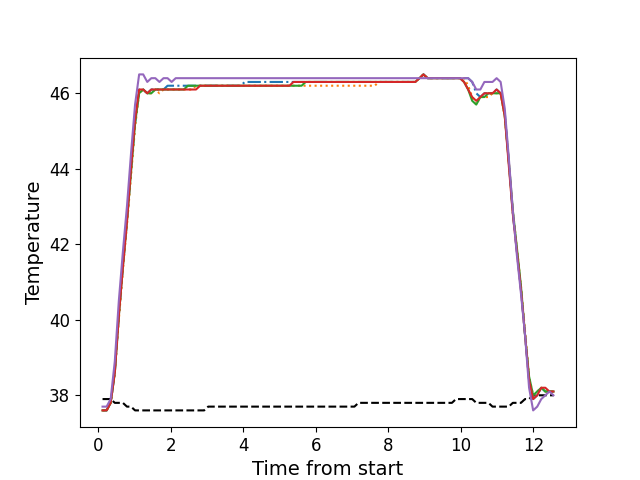

The data file committed next to this chart (first rows):
, times, neutral, z1, z2, z3, z4, z5
0, 0.113, 37.9, 37.6, 37.6, 37.6, 37.6, 37.7
1, 0.225, 37.9, 37.6, 37.6, 37.6, 37.6, 37.7
2, 0.337, 37.9, 37.8, 37.8, 37.8, 37.8, 37.9
3, 0.451, 37.8, 38.6, 38.6, 38.6, 38.6, 38.9
4, 0.562, 37.8, 40.1, 40.0, 40.1, 40.1, 40.5
5, 0.674, 37.8, 41.4, 41.3, 41.4, 41.4, 41.8
6, 0.786, 37.7, 42.6, 42.5, 42.6, 42.6, 43.0
7, 0.898, 37.7, 44.0, 43.8, 43.9, 44.0, 44.4
8, 1.01, 37.6, 45.2, 45.1, 45.2, 45.3, 45.7
9, 1.122, 37.6, 46.1, 46.0, 46.0, 46.1, 46.5
10, 1.234, 37.6, 46.1, 46.1, 46.1, 46.1, 46.5
11, 1.346, 37.6, 46.0, 46.0, 46.0, 46.0, 46.3
12, 1.458, 37.6, 46.1, 46.0, 46.0, 46.1, 46.4
13, 1.569, 37.6, 46.1, 46.1, 46.1, 46.1, 46.4
14, 1.682, 37.6, 46.1, 46.0, 46.1, 46.1, 46.3
15, 1.795, 37.6, 46.1, 46.1, 46.1, 46.1, 46.4
16, 1.907, 37.6, 46.2, 46.1, 46.1, 46.1, 46.4
17, 2.019, 37.6, 46.2, 46.1, 46.1, 46.1, 46.3
18, 2.131, 37.6, 46.2, 46.1, 46.1, 46.1, 46.4
19, 2.243, 37.6, 46.2, 46.1, 46.1, 46.1, 46.4
20, 2.355, 37.6, 46.2, 46.1, 46.1, 46.1, 46.4
21, 2.468, 37.6, 46.2, 46.1, 46.2, 46.1, 46.4
22, 2.58, 37.6, 46.2, 46.1, 46.2, 46.1, 46.4
23, 2.691, 37.6, 46.2, 46.2, 46.2, 46.1, 46.4
24, 2.804, 37.6, 46.2, 46.2, 46.2, 46.2, 46.4
25, 2.915, 37.6, 46.2, 46.2, 46.2, 46.2, 46.4
26, 3.027, 37.7, 46.2, 46.2, 46.2, 46.2, 46.4
27, 3.139, 37.7, 46.2, 46.2, 46.2, 46.2, 46.4
28, 3.251, 37.7, 46.2, 46.2, 46.2, 46.2, 46.4
29, 3.363, 37.7, 46.2, 46.2, 46.2, 46.2, 46.4
30, 3.475, 37.7, 46.2, 46.2, 46.2, 46.2, 46.4
31, 3.588, 37.7, 46.2, 46.2, 46.2, 46.2, 46.4
32, 3.7, 37.7, 46.2, 46.2, 46.2, 46.2, 46.4
33, 3.812, 37.7, 46.2, 46.2, 46.2, 46.2, 46.4
34, 3.924, 37.7, 46.2, 46.2, 46.2, 46.2, 46.4
35, 4.036, 37.7, 46.3, 46.2, 46.2, 46.2, 46.4
36, 4.148, 37.7, 46.3, 46.2, 46.2, 46.2, 46.4
37, 4.26, 37.7, 46.3, 46.2, 46.2, 46.2, 46.4
38, 4.372, 37.7, 46.3, 46.2, 46.2, 46.2, 46.4
39, 4.485, 37.7, 46.3, 46.2, 46.2, 46.2, 46.4
40, 4.596, 37.7, 46.3, 46.2, 46.2, 46.2, 46.4
41, 4.708, 37.7, 46.3, 46.2, 46.2, 46.2, 46.4
42, 4.819, 37.7, 46.3, 46.2, 46.2, 46.2, 46.4
43, 4.932, 37.7, 46.3, 46.2, 46.2, 46.2, 46.4
44, 5.044, 37.7, 46.3, 46.2, 46.2, 46.2, 46.4
45, 5.156, 37.7, 46.3, 46.2, 46.2, 46.2, 46.4
46, 5.268, 37.7, 46.3, 46.2, 46.2, 46.2, 46.4
47, 5.379, 37.7, 46.3, 46.2, 46.2, 46.3, 46.4
48, 5.492, 37.7, 46.3, 46.2, 46.2, 46.3, 46.4
49, 5.603, 37.7, 46.3, 46.2, 46.2, 46.3, 46.4
50, 5.717, 37.7, 46.3, 46.2, 46.3, 46.3, 46.4
51, 5.828, 37.7, 46.3, 46.2, 46.3, 46.3, 46.4
52, 5.94, 37.7, 46.3, 46.2, 46.3, 46.3, 46.4
53, 6.052, 37.7, 46.3, 46.2, 46.3, 46.3, 46.4
54, 6.165, 37.7, 46.3, 46.2, 46.3, 46.3, 46.4
55, 6.276, 37.7, 46.3, 46.2, 46.3, 46.3, 46.4
56, 6.389, 37.7, 46.3, 46.2, 46.3, 46.3, 46.4
57, 6.501, 37.7, 46.3, 46.2, 46.3, 46.3, 46.4
58, 6.612, 37.7, 46.3, 46.2, 46.3, 46.3, 46.4
59, 6.724, 37.7, 46.3, 46.2, 46.3, 46.3, 46.4
... 52 more rows
